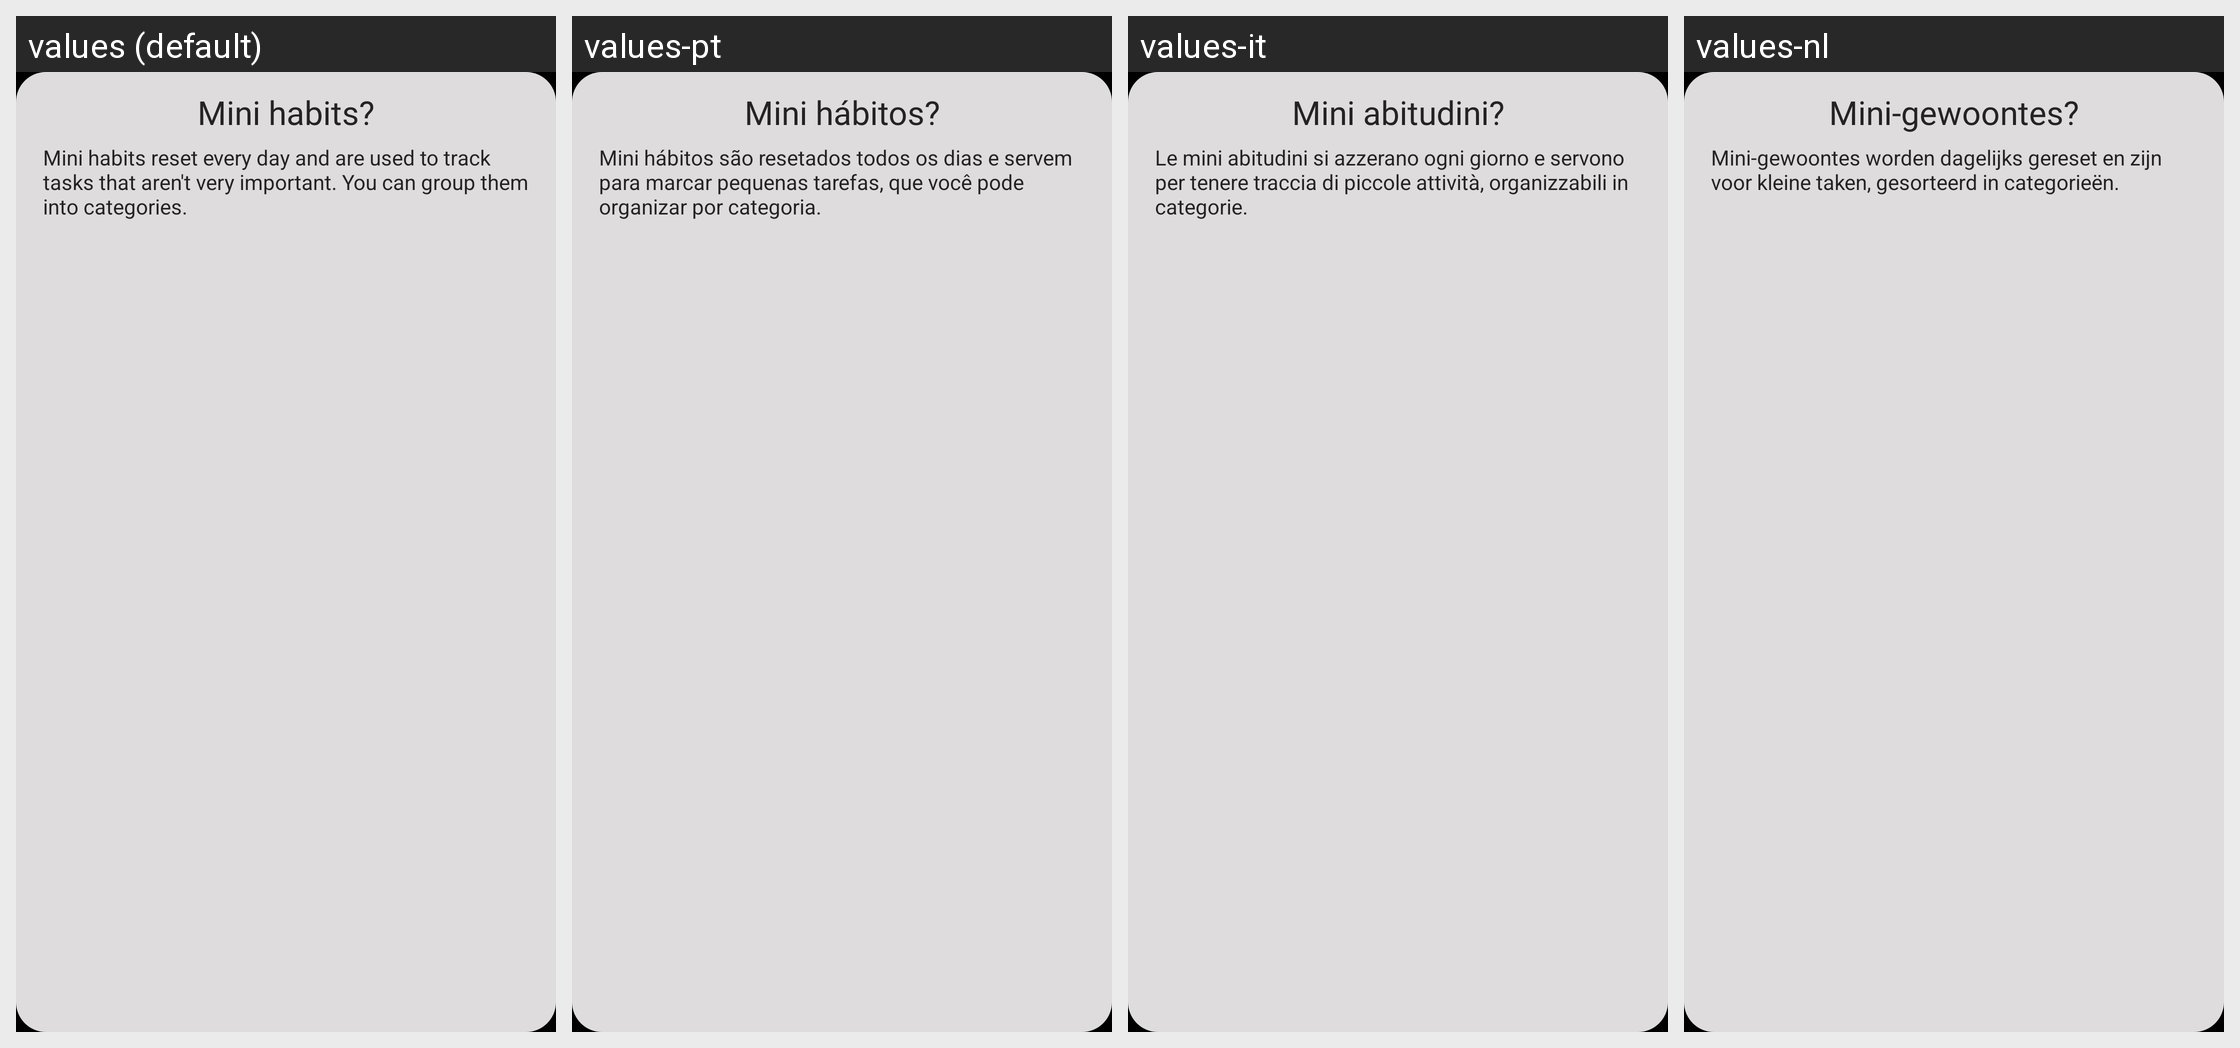

The same Android screen rendered under several of its app's locales, left to right. List the strings drawn on it with the default value and each locale's translation.
Android screen res/layout/dialog_info_mini_habitos.xml rendered under 4 locales, left to right: values (default), values-pt, values-it, values-nl. Device: Nexus 5 (rendered at 1080×1920; each locale shown at half size, 540×960, under a caption strip naming it); theme Theme.Habits.
Other locales in the repository, not shown: values-de, values-es, values-fr.
Strings drawn on this screen, with the default value and each locale's value (text and hints the layout hard-codes, and strings that could not be matched under every locale, appear in the picture but are not listed):

mini_habitos_info_titulo
  values: Mini habits?
  values-pt: Mini hábitos?
  values-it: Mini abitudini?
  values-nl: Mini‑gewoontes?

mini_habitos_info
  values: Mini habits reset every day and are used to track tasks that aren't very important. You can group them into categories.
  values-pt: Mini hábitos são resetados todos os dias e servem para marcar pequenas tarefas, que você pode organizar por categoria.
  values-it: Le mini abitudini si azzerano ogni giorno e servono per tenere traccia di piccole attività, organizzabili in categorie.
  values-nl: Mini‑gewoontes worden dagelijks gereset en zijn voor kleine taken, gesorteerd in categorieën.
